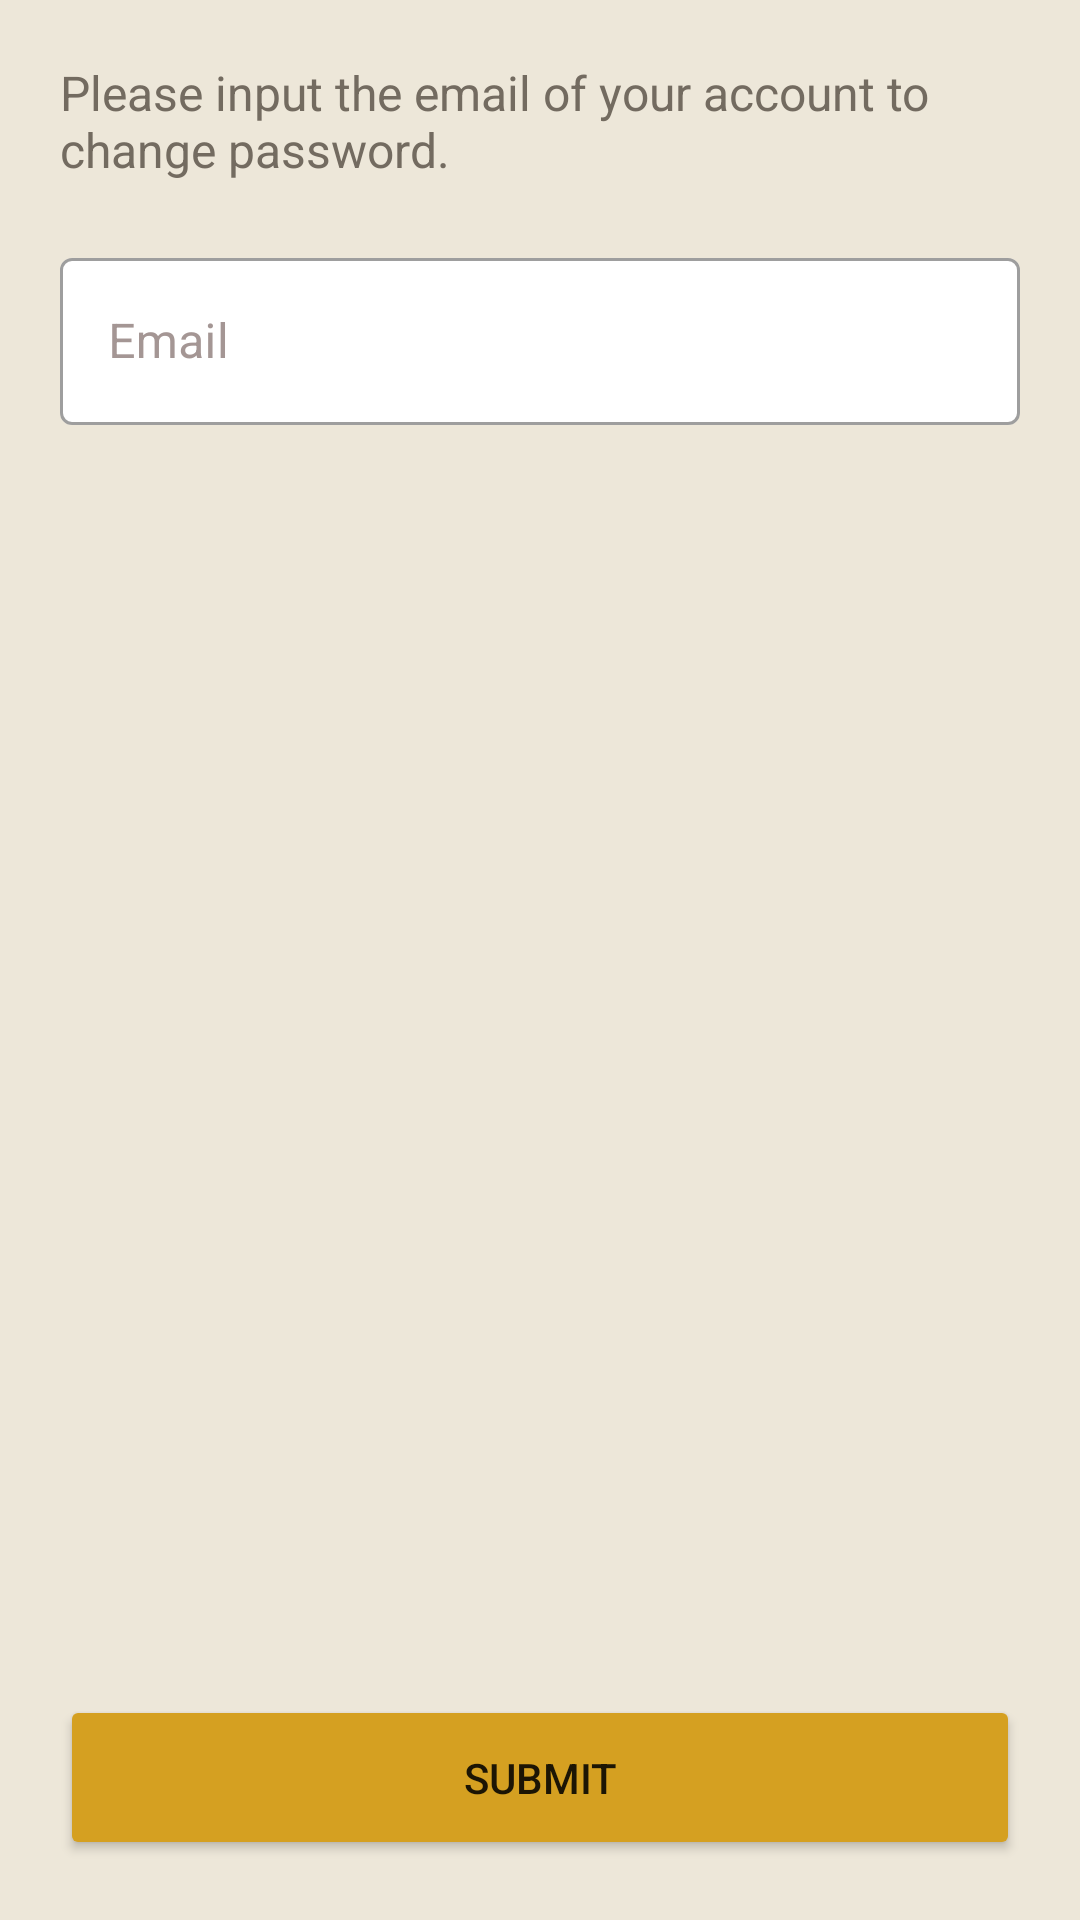

Android layout source for this screen:
<!-- AndroidManifest.xml: application theme Theme.ShuttlePassDriver -->
<!-- res/layout/activity_forgotpass.xml -->
<?xml version="1.0" encoding="utf-8"?>
<LinearLayout xmlns:android="http://schemas.android.com/apk/res/android"
    xmlns:app="http://schemas.android.com/apk/res-auto"
    xmlns:tools="http://schemas.android.com/tools"
    android:layout_width="match_parent"
    android:layout_height="match_parent"
    android:background="@color/alabaster"
    tools:context=".ForgotPass"
    android:padding="20dp"
    android:orientation="vertical"
    android:gravity="center_horizontal">

            <TextView
                android:layout_width="match_parent"
                android:layout_height="wrap_content"
                android:text="Please input the email of your account to change password."
                android:textSize="16sp"
                android:textColor="@color/dim_gray"
                android:layout_marginBottom="20dp"/>

            <LinearLayout
                android:layout_width="match_parent"
                android:layout_height="wrap_content"
                android:orientation="vertical">
                <com.google.android.material.textfield.TextInputLayout
                    android:id="@+id/email"
                    style="@style/Widget.MaterialComponents.TextInputLayout.OutlinedBox"
                    android:layout_width="match_parent"
                    android:layout_height="wrap_content"
                    app:startIconDrawable="@drawable/email"
                    app:boxBackgroundColor="@color/white"
                    android:textColorHint="@color/taupe_gray">

                    <com.google.android.material.textfield.TextInputEditText
                        android:layout_width="match_parent"
                        android:layout_height="wrap_content"
                        android:inputType="textEmailAddress"
                        android:hint="Email"
                        android:textColor="@color/taupe"/>
                </com.google.android.material.textfield.TextInputLayout>

                <TextView
                    android:id="@+id/error"
                    android:layout_width="wrap_content"
                    android:layout_height="wrap_content"
                    android:layout_gravity="center"
                    android:layout_marginTop="10dp"/>

            </LinearLayout>






            <LinearLayout
                android:layout_width="match_parent"
                android:layout_height="match_parent"
                android:gravity="bottom"
                android:orientation="vertical">

                <ProgressBar
                    android:id="@+id/prog"
                    android:layout_width="match_parent"
                    android:layout_height="wrap_content"
                    android:layout_gravity="center"
                    android:visibility="gone"/>

                <Button
                    android:id="@+id/submit"
                    android:layout_width="match_parent"
                    android:layout_height="wrap_content"
                    android:paddingVertical="18dp"
                    android:backgroundTint="@color/goldenrod"
                    android:text="Submit"
                    />

            </LinearLayout>


</LinearLayout>
<!-- resources referenced by this layout -->
<resources>
  <color name="alabaster">#EDE7D9</color>
  <color name="dim_gray">#736B60</color>
  <color name="goldenrod">#D5A021</color>
  <color name="taupe">#4B4237</color>
  <color name="taupe_gray">#A49694</color>
  <color name="white">#FFFFFFFF</color>
  <style name="Theme.ShuttlePassDriver" parent="Theme.MaterialComponents.Light.NoActionBar">
          
          <item name="colorPrimary">@color/goldenrod</item>
          <item name="colorPrimaryVariant">@color/dim_gray</item>
          <item name="colorOnPrimary">@color/white</item>
          
          <item name="colorSecondary">@color/goldenrod</item>
          <item name="colorSecondaryVariant">@color/teal_700</item>
          <item name="colorOnSecondary">@color/black</item>
          
          <item name="android:statusBarColor">?attr/colorPrimaryVariant</item>
          
  
      </style>
  <color name="teal_700">#FF018786</color>
  <color name="black">#FF000000</color>
</resources>
